4-way image classification set "dataset_split" from GitHub (ISABELUNA16/Yolo11_ComputerVision_BananaRipenessClassifier); label vocabulary: green, overripe, ripe, semi-ripe.

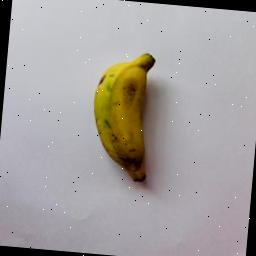
Label: semi-ripe

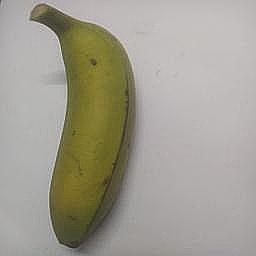
Label: semi-ripe

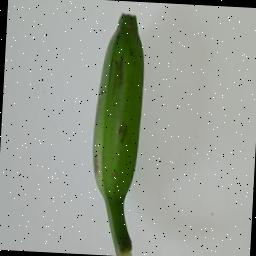
Label: green

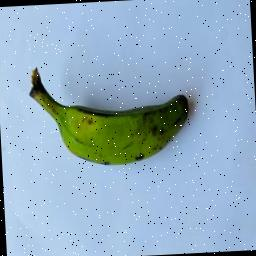
Label: green

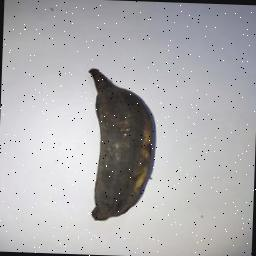
Label: overripe

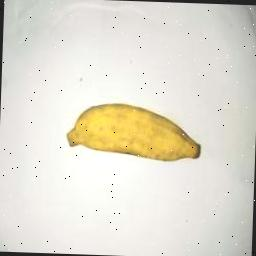
Label: ripe
